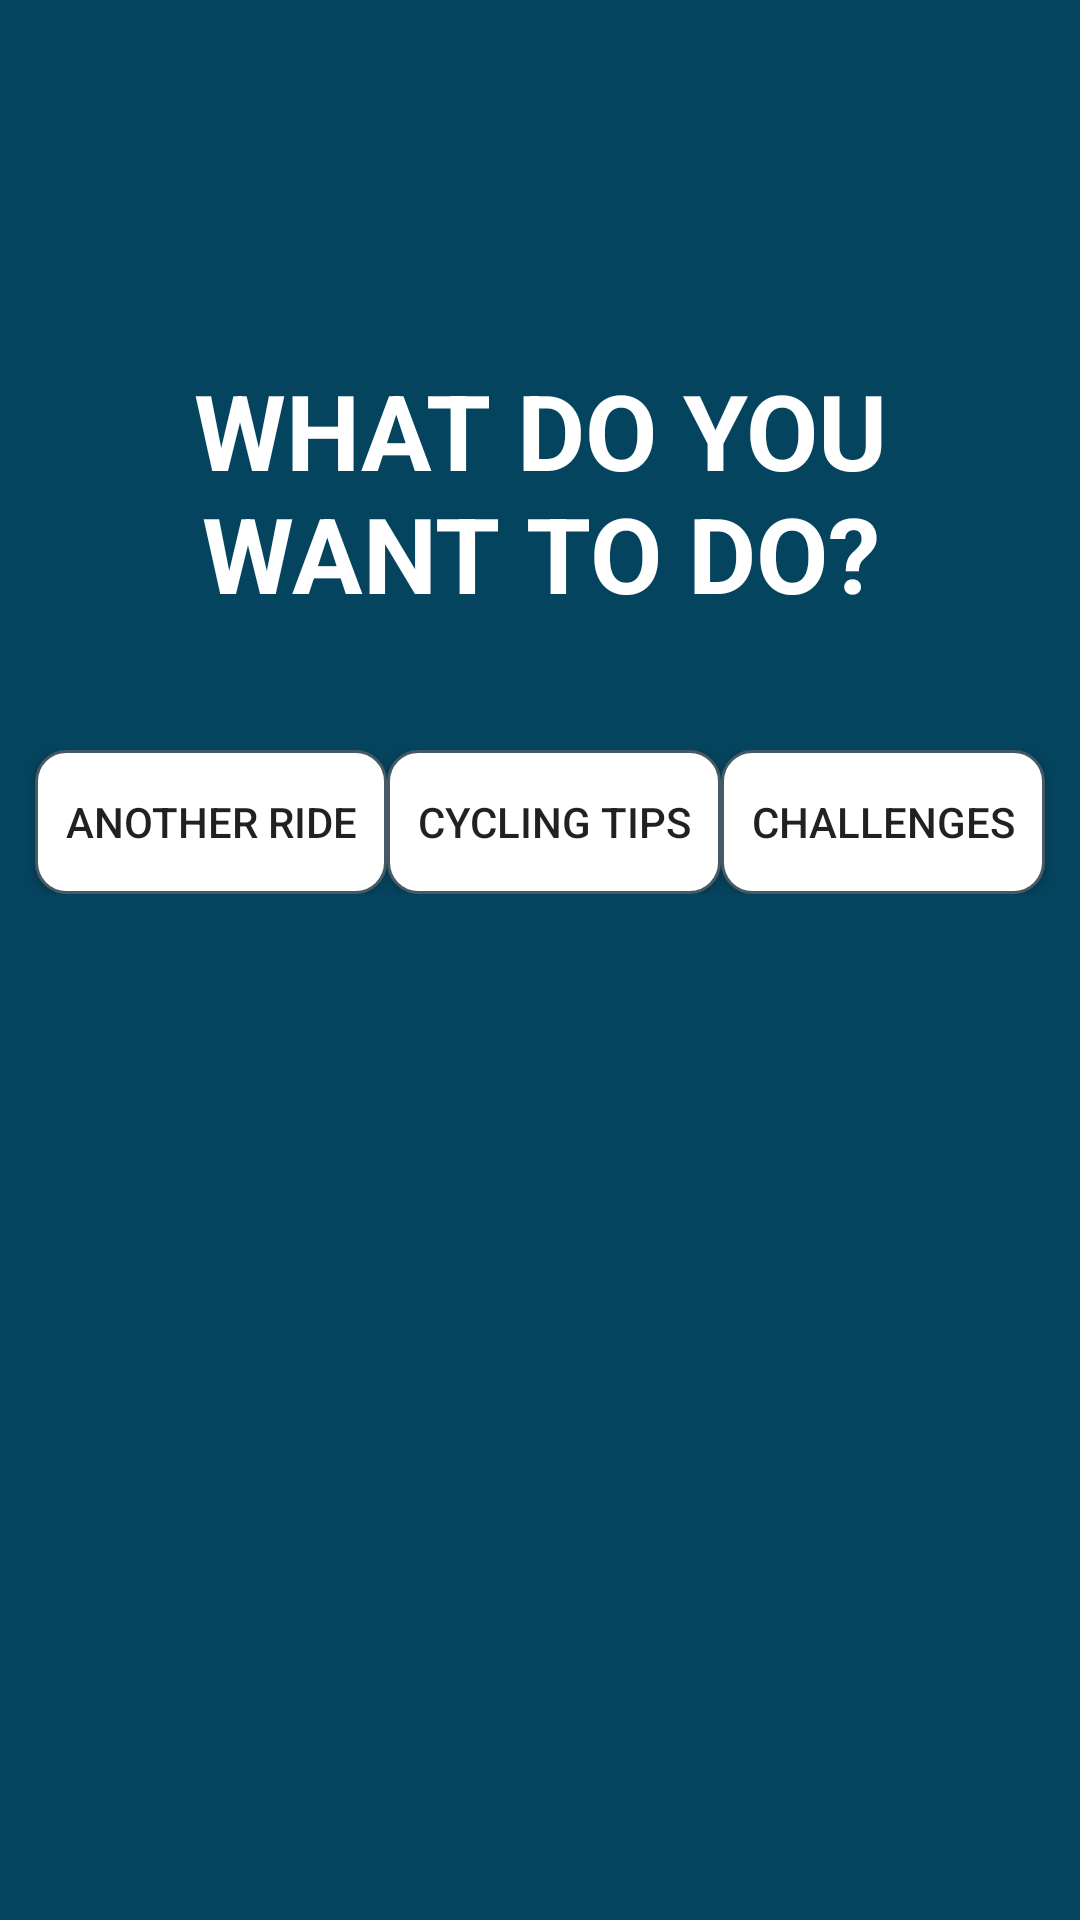

Android layout source for this screen:
<!-- AndroidManifest.xml: application theme AppTheme -->
<!-- res/layout/dialog_recommend.xml -->
<?xml version="1.0" encoding="utf-8"?>
<RelativeLayout
    xmlns:android="http://schemas.android.com/apk/res/android"
    xmlns:app="http://schemas.android.com/apk/res-auto"
    android:layout_width="wrap_content"
    android:background="@color/NavyBlue"
    app:circularflow_radiusInDP="10dp"
    android:layout_height="500dp">


    <TextView
        android:layout_width="match_parent"
        android:layout_height="wrap_content"
        android:layout_marginTop="50dp"
        android:gravity="center_horizontal"
        android:textAlignment="center"
        android:textColor="@color/white"
        android:textSize="20sp"
        android:textStyle="bold" />

    <LinearLayout


        android:layout_width="match_parent"
        android:layout_height="wrap_content"
        android:layout_marginTop="250dp"
        android:gravity="center"
        android:layout_marginBottom="60dp"
        android:orientation="horizontal">

        <Button
            android:id="@+id/btn_confirm"
            android:layout_width="wrap_content"
            android:layout_height="wrap_content"
            android:background="@drawable/custom_input"
            android:padding="10dp"
            android:text="ANOTHER RIDE" />

        <Button
            android:id="@+id/btn_no"
            android:layout_width="wrap_content"
            android:layout_height="wrap_content"
            android:background="@drawable/custom_input"
            android:padding="10dp"
            android:text="CYCLING TIPS" />

        <Button
            android:id="@+id/btn_challenge"
            android:layout_width="wrap_content"
            android:layout_height="wrap_content"
            android:background="@drawable/custom_input"
            android:padding="10dp"
            android:text="CHALLENGES" />

    </LinearLayout>

    <TextView
        android:layout_width="match_parent"
        android:layout_height="wrap_content"
        android:layout_marginStart="16dp"
        android:layout_marginTop="120dp"
        android:layout_marginEnd="16dp"
        android:layout_marginBottom="50dp"
        android:gravity="center_horizontal"
        android:text="WHAT DO YOU WANT TO DO?"
        android:textAlignment="center"
        android:textColor="@color/White"
        android:textSize="35sp"
        android:textStyle="bold" />


</RelativeLayout>
<!-- resources referenced by this layout -->
<resources>
  <color name="NavyBlue">#05445E</color>
  <color name="White">#FFFFFF</color>
  <color name="white">#fff</color>
  <!-- drawable custom_input (drawable) -->
  <?xml version="1.0" encoding="utf-8"?>
  <selector xmlns:android="http://schemas.android.com/apk/res/android">
  
      <item android:state_enabled="true" android:state_focused="true">
          <shape android:shape="rectangle">
              <solid android:color="@color/white"/>
              <corners android:radius="10dp"></corners>
              <stroke android:color="@color/Black" android:width="1dp"/>
          </shape>
      </item>
  
      <item android:state_enabled="true">
          <shape android:shape="rectangle">
              <solid android:color="@color/white"/>
              <corners android:radius="10dp"></corners>
              <stroke android:color="@color/darkBlueGrey" android:width="1dp"/>
          </shape>
      </item>
  
  
  </selector>
  <color name="Black">#000</color>
  <color name="darkBlueGrey">#455A64</color>
  <color name="colorPrimary">#0099ff</color>
  <color name="colorPrimaryDark">#006ccb</color>
  <color name="colorAccent">#9C27B0</color>
  <color name="md_blue_500">#2196F3</color>
  <color name="errorColor">#D50000</color>
  <color name="md_blue_400">#42A5F5</color>
  <color name="md_blue_900">#0D47A1</color>
  <color name="md_blue_50">#E3F2FD</color>
  <style name="AlertDialogTheme" parent="ThemeOverlay.MaterialComponents.Dialog.Alert">
          <item name="buttonBarPositiveButtonStyle">@style/PositiveButtonStyle</item>
          <item name="buttonBarNegativeButtonStyle">@style/NegativeButtonStyle</item>
      </style>
  <style name="PositiveButtonStyle" parent="Widget.MaterialComponents.Button.TextButton.Dialog">
          <item name="android:textColor">@color/colorAccent</item>
      </style>
  <style name="NegativeButtonStyle" parent="Widget.MaterialComponents.Button.TextButton.Dialog">
          <item name="android:textColor">@color/colorAccent</item>
      </style>
</resources>
